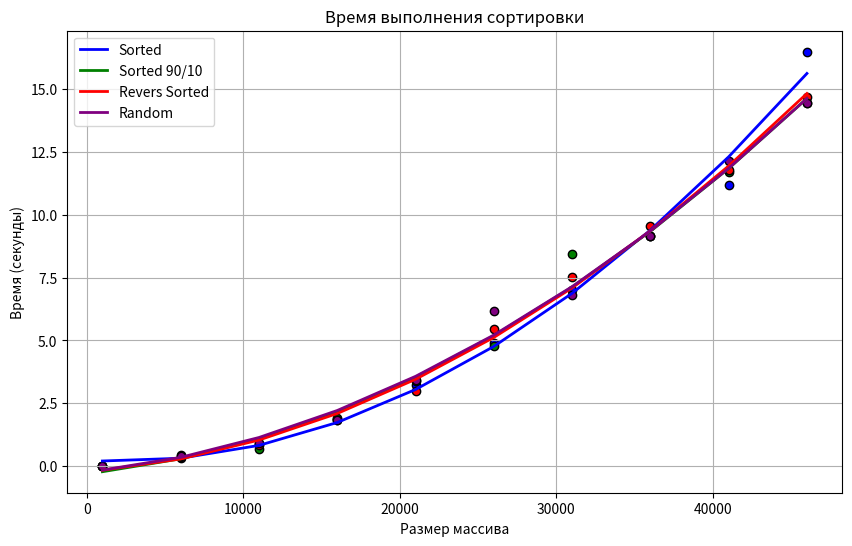

The script that saved this image:
import matplotlib.pyplot as plt
import numpy as np

# New data points for sizes and times
sizes = np.array([1000, 6000, 11000, 16000, 21000, 26000, 31000, 36000, 41000, 46000])
times_sorted = np.array([0.016089, 0.326454, 0.888784, 1.879576, 3.214119, 4.884777, 7.027735, 9.167344, 11.194292, 16.499976])
times_sorted_90_10 = np.array([0.009146, 0.433523, 0.684522, 1.914693, 3.373422, 4.790649, 8.457954, 9.165630, 11.713818, 14.464951])
times_reverse_sorted = np.array([0.013097, 0.369454, 0.857169, 1.827497, 2.997831, 5.440546, 7.533626, 9.554477, 11.792752, 14.678825])
times_random = np.array([0.021363, 0.380876, 0.908011, 1.817939, 3.432014, 6.183127, 6.803426, 9.160778, 12.150838, 14.460276])

# Create a figure and axis for the plot
plt.figure(figsize=(10, 6))

# Fit and plot the polynomial curves for each time set to show approximate trends
for times, label, color in zip(
    [times_sorted, times_sorted_90_10, times_reverse_sorted, times_random],
    ["Sorted", "Sorted 90/10", "Revers Sorted", "Random"],
    ['blue', 'green', 'red', 'purple']
):
    coeffs = np.polyfit(sizes, times, 2)  # Fit a quadratic polynomial (degree 2)
    poly = np.poly1d(coeffs)
    plt.plot(sizes, poly(sizes), color=color, label=label, linewidth=2)
    plt.scatter(sizes, times, color=color, edgecolors='black')  # Plot the actual data points

# Add labels and title
plt.xlabel("Размер массива")
plt.ylabel("Время (секунды)")
plt.title("Время выполнения сортировки")
plt.legend()
plt.grid(True)

# Display the plot
plt.show()
